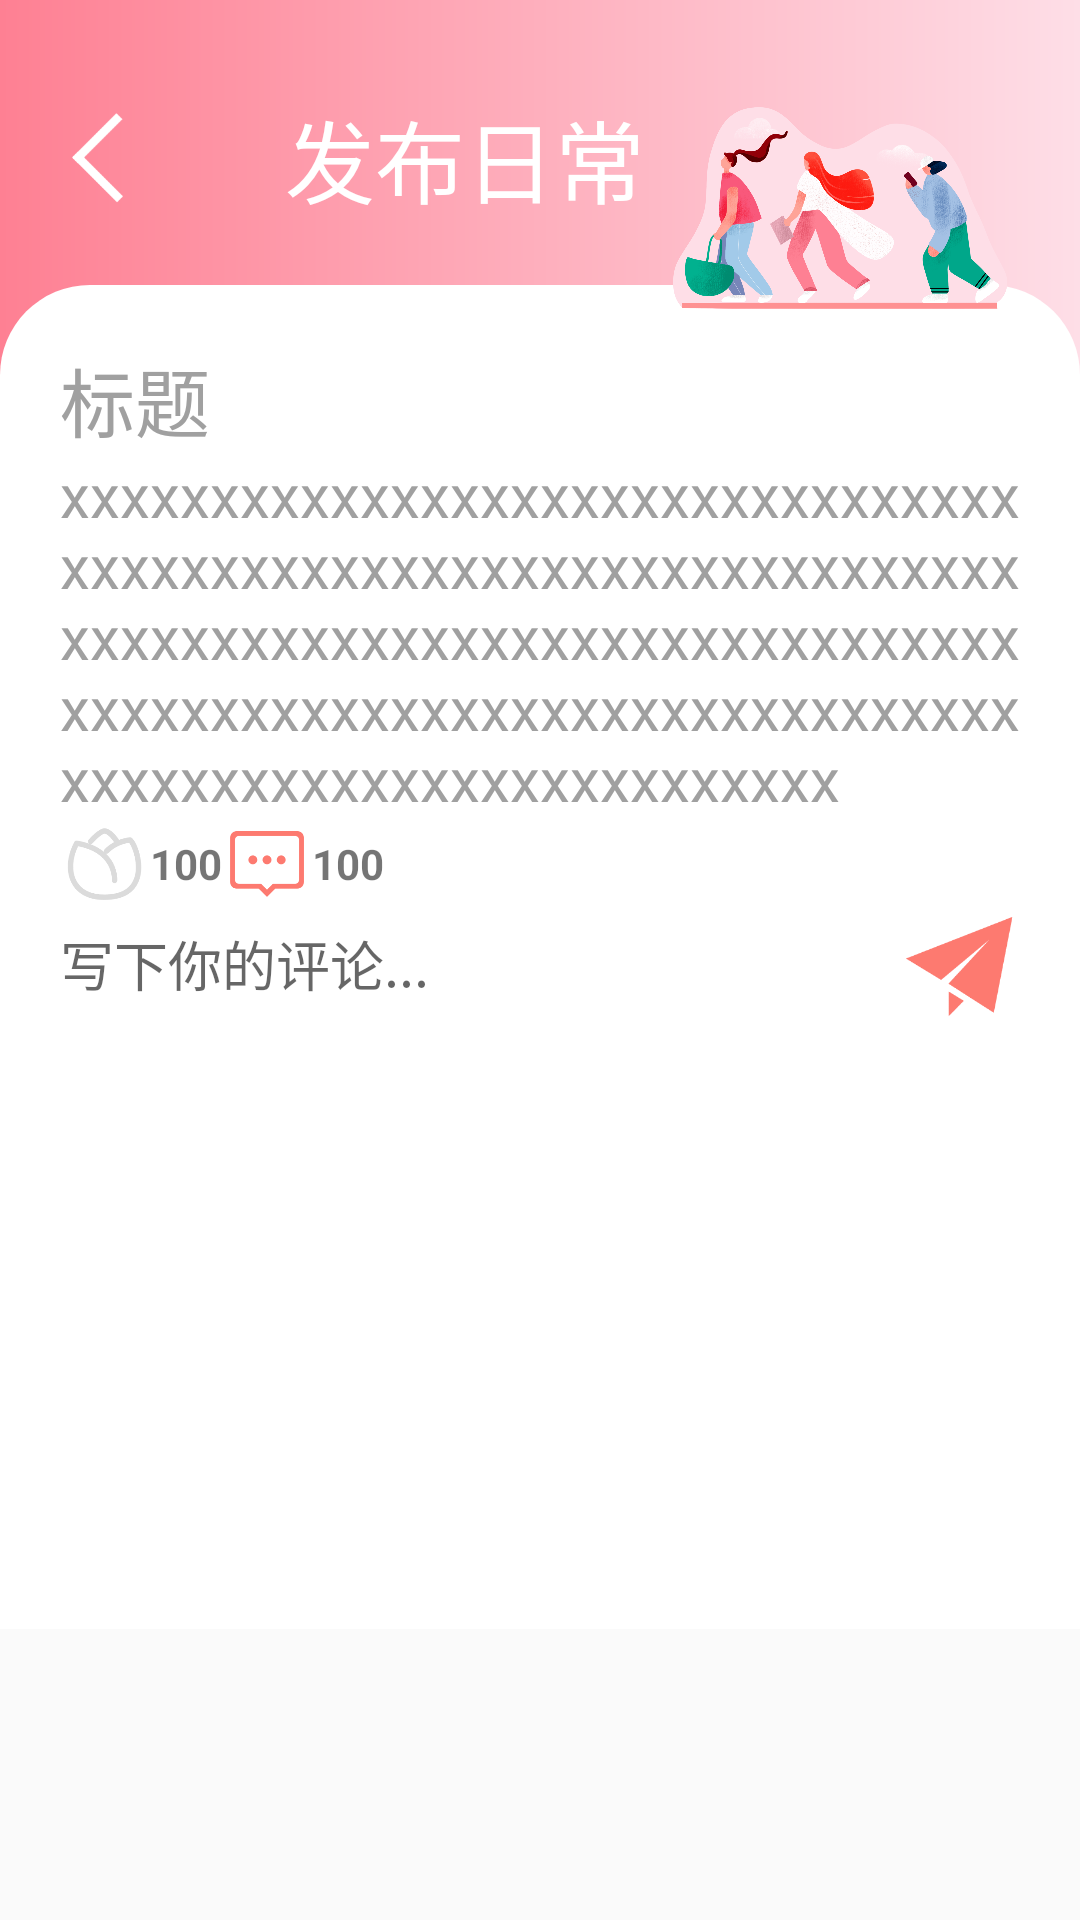

Write the Android layout XML for this screen, with the resource values it uses.
<!-- AndroidManifest.xml: application theme Theme.PregProject -->
<!-- res/layout/activity_sub_public_detail.xml -->
<?xml version="1.0" encoding="utf-8"?>
<ScrollView xmlns:android="http://schemas.android.com/apk/res/android"
    xmlns:app="http://schemas.android.com/apk/res-auto"
    xmlns:tools="http://schemas.android.com/tools"
    android:layout_width="match_parent"
    android:layout_height="wrap_content"
    android:orientation="vertical"
    tools:context="pregproject.pregproject.publicc.daily.SubActivity_public_detail">

    <FrameLayout
        android:layout_width="match_parent"
        android:layout_height="wrap_content">




   <LinearLayout
       android:background="@drawable/jianbian_daily_top"
       android:layout_width="match_parent"
       android:layout_height="wrap_content"
       android:orientation="vertical"
       >

       <LinearLayout
           android:layout_marginTop="30dp"
           android:layout_marginBottom="20dp"
           android:layout_marginLeft="10dp"
           android:layout_width="match_parent"
           android:layout_height="wrap_content"
           android:orientation="horizontal">

           <ImageView
               android:onClick="back"
               android:layout_width="45dp"
               android:layout_height="45dp"
               android:background="@drawable/back"/>

           <TextView
               android:layout_marginLeft="40dp"
               android:layout_gravity="center"
               android:layout_width="wrap_content"
               android:layout_height="wrap_content"
               android:textSize="30sp"
               android:text="发布日常"
               android:textColor="@color/white"/>

       </LinearLayout>

       <LinearLayout
           android:layout_width="match_parent"
           android:layout_height="wrap_content"
           android:orientation="vertical"
           android:background="@drawable/corner_white_half">

           <TextView
               android:layout_marginTop="20dp"
               android:layout_marginLeft="20dp"
               android:layout_marginRight="20dp"
               android:id="@+id/tv_d_title"
               android:layout_width="match_parent"
               android:layout_height="wrap_content"
               android:text="标题"
               android:textColor="@color/my_gray_text"
               android:textSize="25sp"
               />

           <TextView
               android:layout_marginLeft="20dp"
               android:layout_marginRight="20dp"
               android:id="@+id/tv_d_content"
               android:text="xxxxxxxxxxxxxxxxxxxxxxxxxxxxxxxxxxxxxxxxxxxxxxxxxxxxxxxxxxxxxxxxxxxxxxxxxxxxxxxxxxxxxxxxxxxxxxxxxxxxxxxxxxxxxxxxxxxxxxxxxxxxxxxxxxxxxxxxxxxxxxxxxxxxxxxxxx"
               android:layout_width="match_parent"
               android:layout_height="wrap_content"
               android:gravity="start"
               android:textColor="@color/my_gray_text"
               android:textSize="20dp"
               />


           <ImageView
                android:visibility="gone"
               android:id="@+id/iv_d_pic1"
               android:layout_width="match_parent"
               android:layout_height="190dp"
               android:layout_gravity="center"
               />

           <LinearLayout
               android:layout_marginLeft="20dp"
               android:layout_marginRight="20dp"
               android:layout_width="match_parent"
               android:layout_height="wrap_content">

               <ImageView
                   android:id="@+id/iv_pub_detail_flower"
                   android:layout_width="30dp"
                   android:layout_height="30dp"
                   android:background="@drawable/change_flower"/>
               <TextView
                   android:id="@+id/tv_pub_detail_flowerCount"
                   android:layout_width="wrap_content"
                   android:layout_height="wrap_content"
                   android:textSize="14sp"
                   android:layout_gravity="center_vertical"
                   android:text="100"
                   android:textStyle="bold"
                   />

               <ImageView
                   android:layout_width="30dp"
                   android:layout_height="30dp"
                   android:background="@drawable/comment"/>
               <TextView
                   android:id="@+id/tv_pub_detail_commentCount"
                   android:layout_width="wrap_content"
                   android:layout_height="wrap_content"
                   android:textSize="14sp"
                   android:layout_gravity="center_vertical"
                   android:text="100"
                   android:textStyle="bold"
                   />

           </LinearLayout>

           <LinearLayout
               android:layout_marginLeft="20dp"
               android:layout_marginRight="20dp"
               android:layout_width="match_parent"
               android:layout_height="wrap_content"
               android:orientation="horizontal"
               >

               <EditText
                   android:id="@+id/et_p_d_comment"
                   android:layout_width="0dp"
                   android:layout_height="wrap_content"
                   android:layout_weight="1"
                   android:hint="写下你的评论..."
                   android:textSize="18sp"
                   android:gravity="center_vertical"
                   android:background="@drawable/corner_60_white"
                   />
               <Button
                   android:id="@+id/btn_p_d_send"
                   android:layout_width="40dp"
                   android:layout_height="40dp"
                   android:background="@drawable/send"/>

           </LinearLayout>

           <ListView
               android:divider="@null"
               android:layout_marginLeft="20dp"
               android:layout_marginRight="20dp"
               android:id="@+id/lv_d"
               android:layout_width="match_parent"
               android:layout_height="200dp"/>


       </LinearLayout>



   </LinearLayout>



        <ImageView
            android:layout_marginTop="10dp"
            android:layout_marginRight="20dp"
            android:layout_gravity="right"
            android:layout_width="120dp"
            android:layout_height="120dp"
            android:src="@drawable/pic_daily"/>


    </FrameLayout>




</ScrollView>
<!-- resources referenced by this layout -->
<resources>
  <color name="my_gray_text">#A0A0A0</color>
  <color name="white">#FFFFFFFF</color>
  <!-- drawable back: png bitmap (drawable, 2119 bytes) -->
  <!-- drawable change_flower (drawable) -->
  <?xml version="1.0" encoding="utf-8"?>
  <selector xmlns:android="http://schemas.android.com/apk/res/android">
  
      <item android:drawable="@drawable/flower" android:state_selected="true"/>
      <item android:drawable="@drawable/flower_u" />
  
  </selector>
  <!-- drawable comment: png bitmap (drawable, 3385 bytes) -->
  <!-- drawable corner_60_white (drawable-v24) -->
  <?xml version="1.0" encoding="utf-8"?>
  <shape xmlns:android="http://schemas.android.com/apk/res/android">
  
  
      <corners android:radius="60dip"/>
      <solid android:color="#ffffff"/>
  
  </shape>
  <!-- drawable corner_white_half (drawable) -->
  <?xml version="1.0" encoding="utf-8"?>
  <shape xmlns:android="http://schemas.android.com/apk/res/android">
  
      <corners android:topLeftRadius="30dip"
          android:topRightRadius="30dp"
          />
      <solid android:color="@color/white"
          />
  
  </shape>
  <!-- drawable jianbian_daily_top (drawable) -->
  <?xml version="1.0" encoding="utf-8"?>
  <shape xmlns:android="http://schemas.android.com/apk/res/android">
  
  
      <gradient
          android:startColor="#FEDEE7"
          android:endColor="#FE8093"
          android:angle="180"/>
  
  
  
  
  
  </shape>
  <!-- drawable pic_daily: png bitmap (drawable, 958906 bytes) -->
  <!-- drawable send: png bitmap (drawable, 4156 bytes) -->
  <style name="Theme.PregProject" parent="Theme.MaterialComponents.DayNight.NoActionBar.Bridge">
          
          <item name="colorPrimary">@color/purple_500</item>
          <item name="colorPrimaryVariant">#FE8093</item>
          <item name="colorOnPrimary">@color/white</item>
          
          <item name="colorSecondary">@color/teal_200</item>
          <item name="colorSecondaryVariant">@color/teal_700</item>
          <item name="colorOnSecondary">@color/black</item>
          
          <item name="android:statusBarColor" tools:targetApi="l">?attr/colorPrimaryVariant</item>
          
      </style>
  <!-- drawable flower: png bitmap (drawable, 7075 bytes) -->
  <!-- drawable flower_u: png bitmap (drawable, 5553 bytes) -->
  <color name="purple_500">#FF6200EE</color>
  <color name="teal_200">#FF03DAC5</color>
  <color name="teal_700">#FF018786</color>
  <color name="black">#FF000000</color>
</resources>
